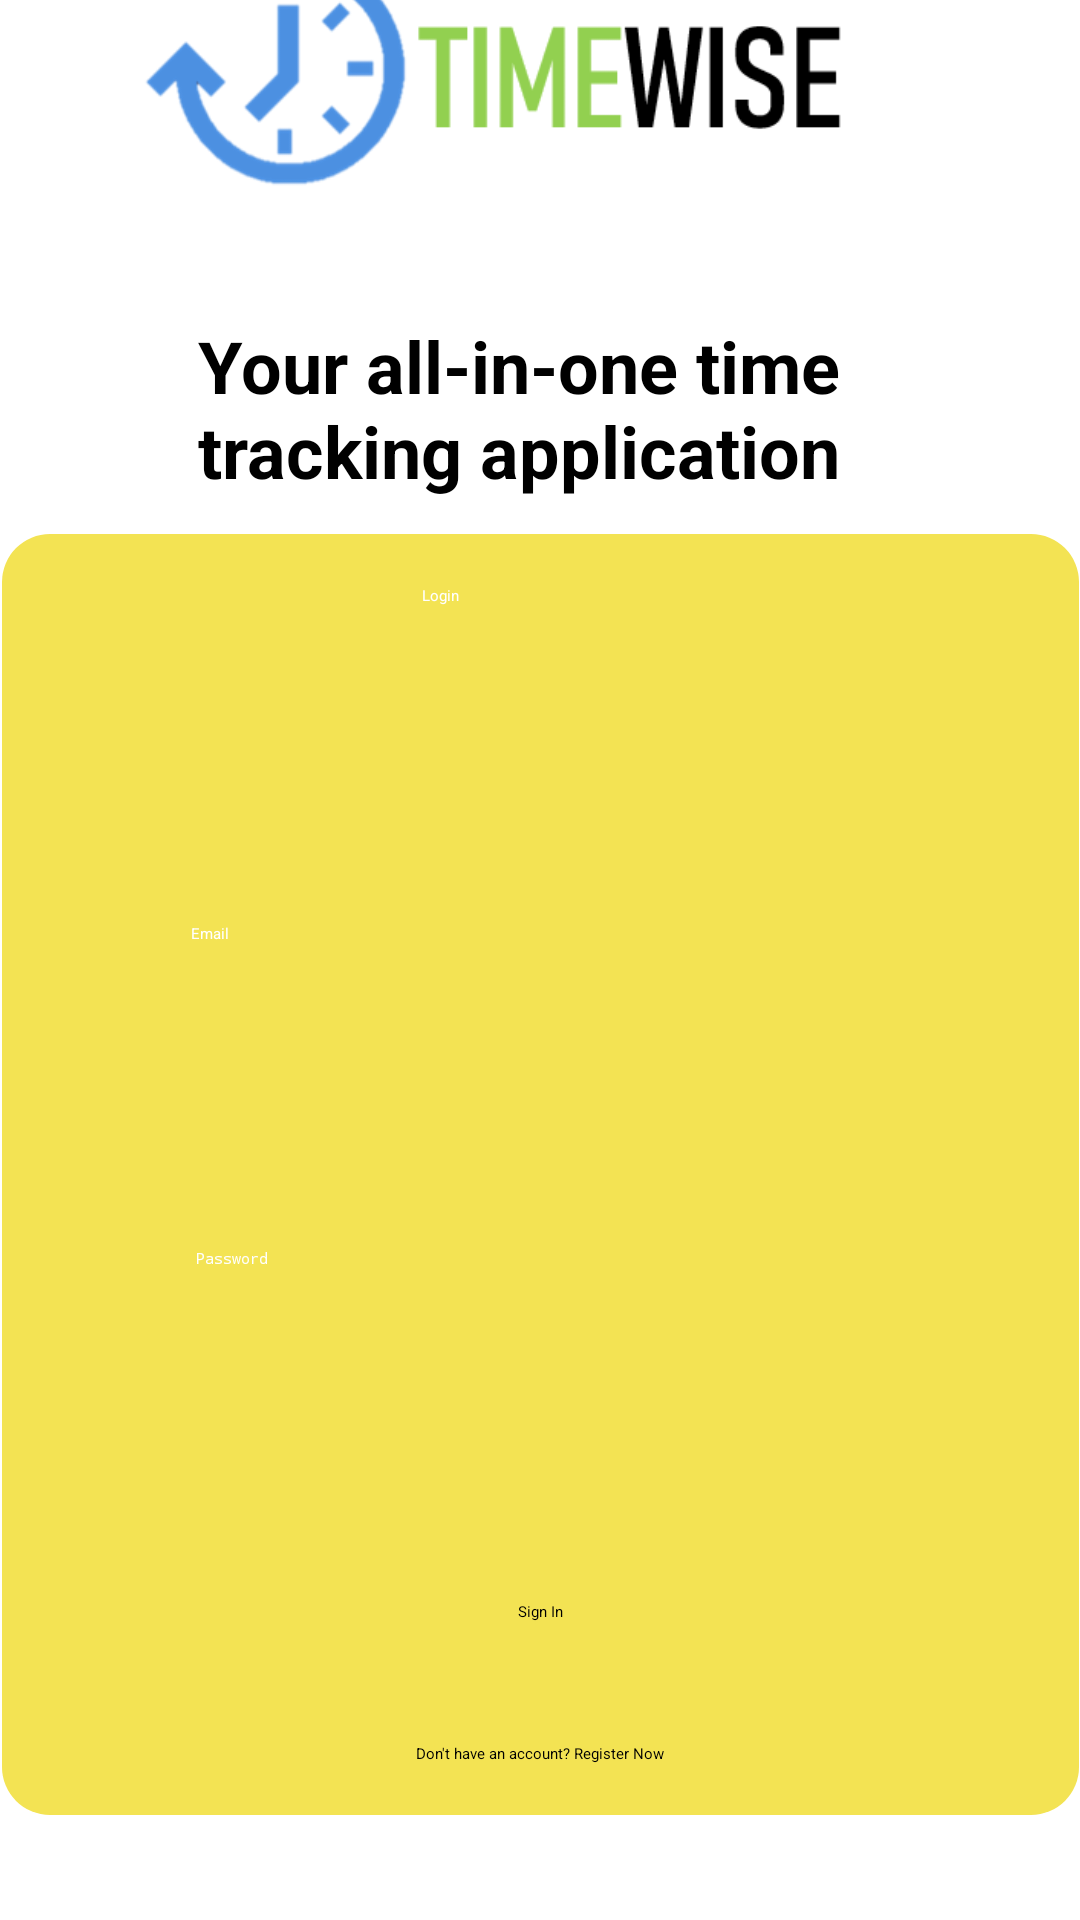

The Android layout XML behind this screen, and the referenced resources:
<!-- AndroidManifest.xml: application theme Theme.TimeWise -->
<!-- res/layout/activity_login.xml -->
<?xml version="1.0" encoding="utf-8"?>
<androidx.constraintlayout.widget.ConstraintLayout xmlns:android="http://schemas.android.com/apk/res/android"
    xmlns:app="http://schemas.android.com/apk/res-auto"
    xmlns:tools="http://schemas.android.com/tools"
    android:id="@+id/main"
    android:layout_width="match_parent"
    android:layout_height="match_parent"
    tools:context=".Login">

    <ImageView
        android:id="@+id/imgTimeWiseLogo"
        android:layout_width="0dp"
        android:src="@drawable/ic_tw_full_logo"
        android:layout_height="0dp"
        android:layout_marginStart="41dp"
        android:layout_marginTop="20dp"
        android:layout_marginEnd="41dp"
        android:layout_marginBottom="25dp"
        app:layout_constraintBottom_toTopOf="@+id/textView2"
        app:layout_constraintEnd_toEndOf="parent"
        app:layout_constraintHeight_percent="0.16"
        app:layout_constraintStart_toStartOf="parent"
        app:layout_constraintTop_toTopOf="parent"
        app:layout_constraintWidth_percent="0.8"
       />

    <TextView
        android:id="@+id/textView2"
        android:layout_width="228dp"
        android:layout_height="64dp"
        android:layout_marginBottom="512dp"
        android:text="Your all-in-one time tracking application"
        android:textSize="24sp"
        android:textStyle="bold"
        app:layout_constraintBottom_toBottomOf="parent"
        app:layout_constraintEnd_toEndOf="parent"
        app:layout_constraintStart_toStartOf="parent"
        app:layout_constraintTop_toBottomOf="@+id/imgTimeWiseLogo" />

    <androidx.constraintlayout.widget.ConstraintLayout
        android:id="@+id/constraintLayout2"
        android:layout_width="359dp"
        android:layout_height="427dp"
        android:background="@drawable/rounded_background"
        app:layout_constraintBottom_toBottomOf="parent"
        app:layout_constraintEnd_toEndOf="parent"
        app:layout_constraintStart_toStartOf="parent"
        app:layout_constraintTop_toTopOf="parent"
        app:layout_constraintVertical_bias="0.835">

        <TextView
            android:id="@+id/textView3"
            android:layout_width="79dp"
            android:layout_height="0dp"
            android:layout_marginTop="17dp"
            android:layout_marginBottom="283dp"
            android:text="Login"
            android:textColor="#FFFFFF"
            app:autoSizeTextType="uniform"
            app:layout_constraintBottom_toTopOf="@+id/btnBackToRegister"
            app:layout_constraintEnd_toEndOf="parent"
            app:layout_constraintStart_toStartOf="parent"
            app:layout_constraintTop_toTopOf="parent" />

        <EditText
            android:id="@+id/txtLoginEmail"
            android:layout_width="233dp"
            android:layout_height="64dp"
            android:layout_marginBottom="35dp"
            android:backgroundTint="#FFFFFF"
            android:ems="10"
            android:hint="Email"
            android:inputType="textEmailAddress"
            android:textColor="#FFFFFF"
            android:textColorHighlight="#FDFDFD"
            app:layout_constraintBottom_toTopOf="@+id/txtLoginPassword"
            app:layout_constraintEnd_toEndOf="parent"
            app:layout_constraintStart_toStartOf="parent"
            app:layout_constraintTop_toBottomOf="@+id/textView3"
            android:textColorHint="#FFFFFF"/>

        <EditText
            android:id="@+id/txtLoginPassword"
            android:layout_width="230dp"
            android:layout_height="66dp"
            android:layout_marginBottom="42dp"
            android:backgroundTint="#FFFFFF"
            android:ems="10"
            android:hint="Password"
            android:inputType="textPassword"
            android:textColor="#FFFFFF"
            app:layout_constraintBottom_toTopOf="@+id/btnLogin"
            app:layout_constraintEnd_toEndOf="parent"
            app:layout_constraintStart_toStartOf="parent"
            app:layout_constraintTop_toBottomOf="@+id/txtLoginEmail"
            android:textColorHint="#FFFFFF"/>

        <Button
            android:id="@+id/btnLogin"
            android:layout_width="wrap_content"
            android:layout_height="wrap_content"
            android:layout_marginBottom="31dp"
            android:backgroundTint="#92D050"
            android:text="Sign In"
            android:textColorLink="#DA3131"
            app:layout_constraintBottom_toTopOf="@+id/btnBackToRegister"
            app:layout_constraintEnd_toEndOf="parent"
            app:layout_constraintStart_toStartOf="parent"
            app:layout_constraintTop_toBottomOf="@+id/txtLoginPassword" />

        <Button
            android:id="@+id/btnBackToRegister"
            android:layout_width="wrap_content"
            android:layout_height="wrap_content"
            android:layout_marginBottom="17dp"
            android:background="#00FFFFFF"
            android:backgroundTint="#00FFFFFF"
            android:text="Don't have an account? Register Now"
            app:layout_constraintBottom_toBottomOf="parent"
            app:layout_constraintEnd_toEndOf="parent"
            app:layout_constraintStart_toStartOf="parent"
            app:layout_constraintTop_toBottomOf="@+id/textView3" />
    </androidx.constraintlayout.widget.ConstraintLayout>
</androidx.constraintlayout.widget.ConstraintLayout>
<!-- resources referenced by this layout -->
<resources>
  <!-- drawable ic_tw_full_logo: png bitmap (drawable, 15466 bytes) -->
  <!-- drawable rounded_background (drawable) -->
  <?xml version="1.0" encoding="utf-8"?>
  <shape xmlns:android="http://schemas.android.com/apk/res/android"
      android:shape="rectangle">
      <corners android:radius="16dp"/>
      <solid android:color="#F3E353"/>
  </shape>
</resources>
